Run: headless pygame with SDL's dummy video driver; simulated clock (each Clock.tick advances the game by its frame time, no real sleeping); random seed 0; keys injected as events and as key.get_pressed() state; no mouse input.
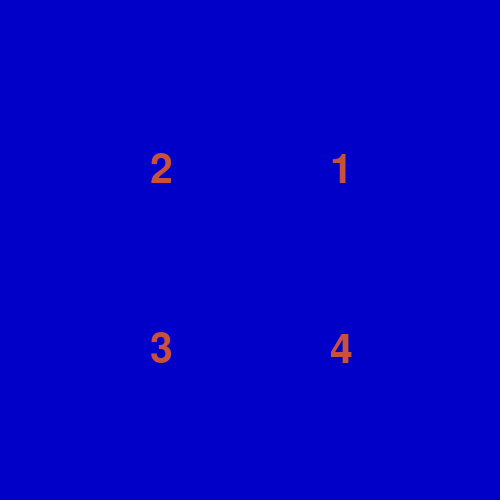
Frame 1 of 4 · flips 1–60 · no input
Frame 2 of 4 · flips 61–180 · tapped SPACE, RETURN · held RIGHT (→), D · screen unchanged from frame 1, image omitted
Frame 3 of 4 · flips 181–300 · held DOWN (↓), S · screen unchanged from frame 2, image omitted
Frame 4 of 4 · flips 301–420 · held LEFT (←), A, UP (↑), W · screen unchanged from frame 3, image omitted

The pygame program that drew these frames:

#########################################################################
# 作者:李宁（蒙娜丽宁），UnityMarvel创始人
#
# 微信公众号：极客起源
#
# B站：https://space.bilibili.com/477001733
#
# Copyright © 2022 Lining. All rights reserved.
#
# 版本: 2.0
#########################################################################

import math
import pygame
from pygame.locals import *
import sys
pygame.init()
screen = pygame.display.set_mode((500, 500))
pygame.display.set_caption("请按1、2、3、4")
myfont = pygame.font.Font(None, 60)

color = 200, 80, 60
width = 4
x = 250
y = 250
radius = 200
position = x-radius, y-radius, radius*2, radius*2

piece1 = False
piece2 = False
piece3 = False
piece4 = False

while True:
    for event in pygame.event.get():
        if event.type == QUIT:
            sys.exit()
        elif event.type == KEYUP:
            if event.key == pygame.K_ESCAPE:
                sys.exit()
            elif event.key == pygame.K_1:
                piece1 = True
            elif event.key == pygame.K_2:
                piece2 = True
            elif event.key == pygame.K_3:
                piece3 = True
            elif event.key == pygame.K_4:
                piece4 = True
                

    screen.fill((0,0,200))
    

    textImg1 = myfont.render("1", True, color)
    screen.blit(textImg1, (x+radius/2-20, y-radius/2))
    textImg2 = myfont.render("2", True, color)
    screen.blit(textImg2, (x-radius/2, y-radius/2))
    textImg3 = myfont.render("3", True, color)
    screen.blit(textImg3, (x-radius/2, y+radius/2-20))
    textImg4 = myfont.render("4", True, color)
    screen.blit(textImg4, (x+radius/2-20, y+radius/2-20))


    if piece1:
        startAngle = math.radians(0)
        endAngle = math.radians(90)
        pygame.draw.arc(screen, color, position, startAngle, endAngle, width)
        pygame.draw.line(screen, color, (x,y), (x,y-radius), width)
        pygame.draw.line(screen, color, (x,y), (x+radius,y), width)
    if piece2:
        startAngle = math.radians(90)
        endAngle = math.radians(180)
        pygame.draw.arc(screen, color, position, startAngle, endAngle, width)
        pygame.draw.line(screen, color, (x,y), (x,y-radius), width)
        pygame.draw.line(screen, color, (x,y), (x-radius,y), width)
    if piece3:
        startAngle = math.radians(180)
        endAngle = math.radians(270)
        pygame.draw.arc(screen, color, position, startAngle, endAngle, width)
        pygame.draw.line(screen, color, (x,y), (x-radius,y), width)
        pygame.draw.line(screen, color, (x,y), (x,y+radius), width)
    if piece4:
        startAngle = math.radians(270)
        endAngle = math.radians(360)
        pygame.draw.arc(screen, color, position, startAngle, endAngle, width)
        pygame.draw.line(screen, color, (x,y), (x,y+radius), width)
        pygame.draw.line(screen, color, (x,y), (x+radius,y), width)
        

    if piece1 and piece2 and piece3 and piece4:
        color = 0,255,0

    pygame.display.update()
